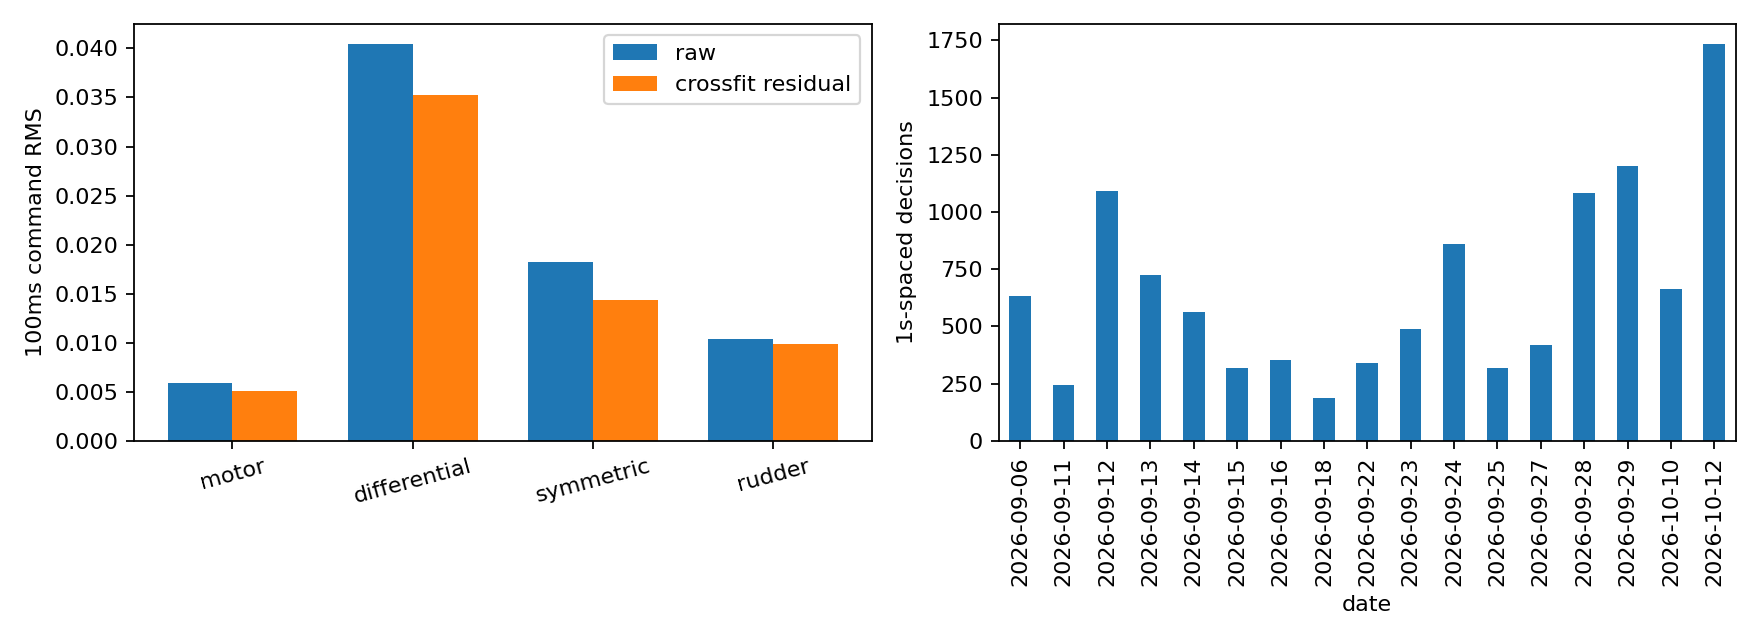

The file beside this chart, header and first rows:
group, value, channel, n, flights, residual_rms
flight, 00d803ef294b0e2907520c488d89345a9ef54f29…, motor, 108, 1, 0.006695
flight, 00d803ef294b0e2907520c488d89345a9ef54f29…, differential, 108, 1, 0.03557
flight, 00d803ef294b0e2907520c488d89345a9ef54f29…, symmetric, 108, 1, 0.02106
flight, 00d803ef294b0e2907520c488d89345a9ef54f29…, rudder, 108, 1, 0.01062
flight, 01a4a8c5def815f65ead5b70f05854cb388e6874…, motor, 69, 1, 0.003117
flight, 01a4a8c5def815f65ead5b70f05854cb388e6874…, differential, 69, 1, 0.02454
flight, 01a4a8c5def815f65ead5b70f05854cb388e6874…, symmetric, 69, 1, 0.009929
flight, 01a4a8c5def815f65ead5b70f05854cb388e6874…, rudder, 69, 1, 0.005184
flight, 0388e0d4a0855f5bad87c7826cc828511176471e…, motor, 102, 1, 0.005434
flight, 0388e0d4a0855f5bad87c7826cc828511176471e…, differential, 102, 1, 0.05057
flight, 0388e0d4a0855f5bad87c7826cc828511176471e…, symmetric, 102, 1, 0.0138
flight, 0388e0d4a0855f5bad87c7826cc828511176471e…, rudder, 102, 1, 0.009646
flight, 05eed2dc698464ca4a4508a2906176f8a91e65b1…, motor, 167, 1, 0.004033
flight, 05eed2dc698464ca4a4508a2906176f8a91e65b1…, differential, 167, 1, 0.03947
flight, 05eed2dc698464ca4a4508a2906176f8a91e65b1…, symmetric, 167, 1, 0.01513
flight, 05eed2dc698464ca4a4508a2906176f8a91e65b1…, rudder, 167, 1, 0.01017
flight, 070c1cac4a1db7a1e12839c0ee7251c2840ddd60…, motor, 119, 1, 0.01189
flight, 070c1cac4a1db7a1e12839c0ee7251c2840ddd60…, differential, 119, 1, 0.04743
flight, 070c1cac4a1db7a1e12839c0ee7251c2840ddd60…, symmetric, 119, 1, 0.02561
flight, 070c1cac4a1db7a1e12839c0ee7251c2840ddd60…, rudder, 119, 1, 0.01033
flight, 074a4578148db3f939476075d981f9222e5279e6…, motor, 108, 1, 0.006701
flight, 074a4578148db3f939476075d981f9222e5279e6…, differential, 108, 1, 0.03375
flight, 074a4578148db3f939476075d981f9222e5279e6…, symmetric, 108, 1, 0.02127
flight, 074a4578148db3f939476075d981f9222e5279e6…, rudder, 108, 1, 0.0126
flight, 0ad472f5e6d2fdd7f5a94c403a49e07e089f7d16…, motor, 86, 1, 0.003564
flight, 0ad472f5e6d2fdd7f5a94c403a49e07e089f7d16…, differential, 86, 1, 0.05566
flight, 0ad472f5e6d2fdd7f5a94c403a49e07e089f7d16…, symmetric, 86, 1, 0.01997
flight, 0ad472f5e6d2fdd7f5a94c403a49e07e089f7d16…, rudder, 86, 1, 0.01164
flight, 0b07f8b083babb22c7578d32e14ede2886903dfe…, motor, 106, 1, 0.006735
flight, 0b07f8b083babb22c7578d32e14ede2886903dfe…, differential, 106, 1, 0.057
flight, 0b07f8b083babb22c7578d32e14ede2886903dfe…, symmetric, 106, 1, 0.02299
flight, 0b07f8b083babb22c7578d32e14ede2886903dfe…, rudder, 106, 1, 0.01037
flight, 128dbcad912a7f53a150aea537e4467f8eb6cb8b…, motor, 79, 1, 0.005442
flight, 128dbcad912a7f53a150aea537e4467f8eb6cb8b…, differential, 79, 1, 0.06466
flight, 128dbcad912a7f53a150aea537e4467f8eb6cb8b…, symmetric, 79, 1, 0.02388
flight, 128dbcad912a7f53a150aea537e4467f8eb6cb8b…, rudder, 79, 1, 0.01784
flight, 132368b0811cbfe0949bd7b8fd033aee173d390f…, motor, 73, 1, 0.003945
flight, 132368b0811cbfe0949bd7b8fd033aee173d390f…, differential, 73, 1, 0.02478
flight, 132368b0811cbfe0949bd7b8fd033aee173d390f…, symmetric, 73, 1, 0.009929
flight, 132368b0811cbfe0949bd7b8fd033aee173d390f…, rudder, 73, 1, 0.006425
flight, 13697091192ed665925a923321e2700320e12e8e…, motor, 96, 1, 0.005576
flight, 13697091192ed665925a923321e2700320e12e8e…, differential, 96, 1, 0.04334
flight, 13697091192ed665925a923321e2700320e12e8e…, symmetric, 96, 1, 0.01639
flight, 13697091192ed665925a923321e2700320e12e8e…, rudder, 96, 1, 0.0108
flight, 147419bbd645e812049c68be1dd6f246a9bb83d1…, motor, 64, 1, 0.008474
flight, 147419bbd645e812049c68be1dd6f246a9bb83d1…, differential, 64, 1, 0.02693
flight, 147419bbd645e812049c68be1dd6f246a9bb83d1…, symmetric, 64, 1, 0.01065
flight, 147419bbd645e812049c68be1dd6f246a9bb83d1…, rudder, 64, 1, 0.006772
flight, 158acd45674d2b5008263b6098f986c758a966ac…, motor, 63, 1, 0.004499
flight, 158acd45674d2b5008263b6098f986c758a966ac…, differential, 63, 1, 0.02823
flight, 158acd45674d2b5008263b6098f986c758a966ac…, symmetric, 63, 1, 0.01301
flight, 158acd45674d2b5008263b6098f986c758a966ac…, rudder, 63, 1, 0.009862
flight, 15c586c0d48d09ef0036618bf1823d6475213c75…, motor, 137, 1, 0.004498
flight, 15c586c0d48d09ef0036618bf1823d6475213c75…, differential, 137, 1, 0.02853
flight, 15c586c0d48d09ef0036618bf1823d6475213c75…, symmetric, 137, 1, 0.01172
flight, 15c586c0d48d09ef0036618bf1823d6475213c75…, rudder, 137, 1, 0.007579
flight, 1894725285badf0fbb07369e0f13cf92c8f213b6…, motor, 77, 1, 0.005095
flight, 1894725285badf0fbb07369e0f13cf92c8f213b6…, differential, 77, 1, 0.02928
flight, 1894725285badf0fbb07369e0f13cf92c8f213b6…, symmetric, 77, 1, 0.01264
flight, 1894725285badf0fbb07369e0f13cf92c8f213b6…, rudder, 77, 1, 0.00757
... 472 more rows
